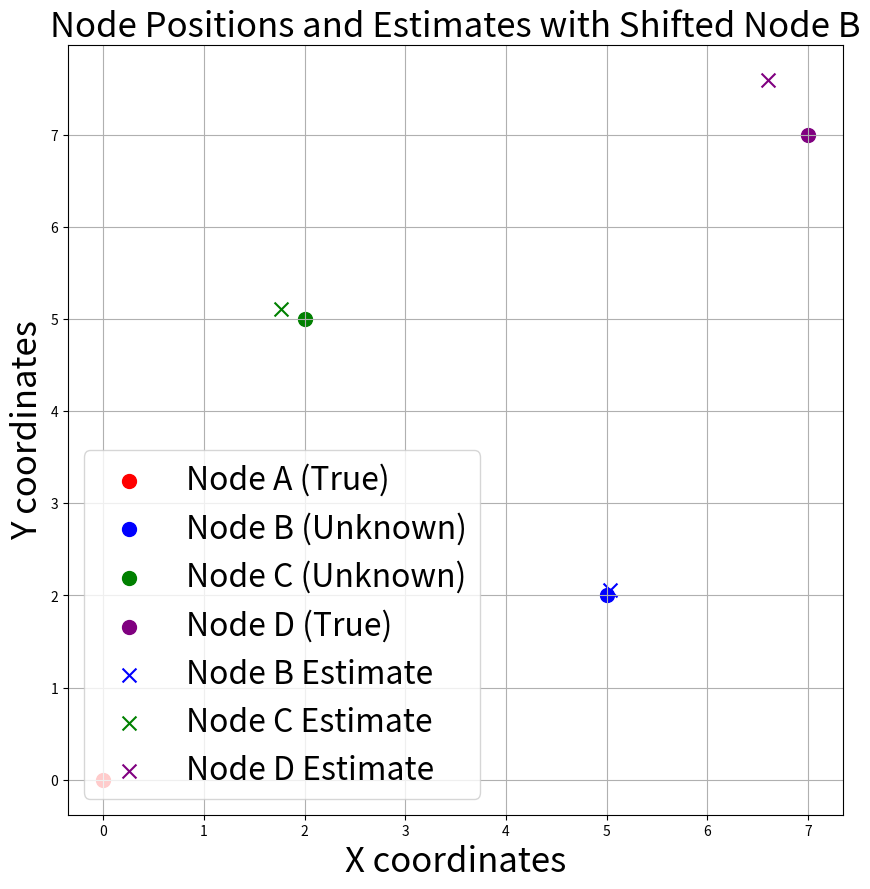

This chart was generated by the following Python code:
import numpy as np
import matplotlib.pyplot as plt

# ノードAの座標 (絶対位置)
node_a_position = np.array([0, 0])

# ノードBの座標 (未知の値)
node_b_position = np.array([5, 2])

# ノードCの座標 (未知の値)
node_c_position = np.array([2, 5])

# ノードDの本当の座標 (真値)
true_node_d_position = np.array([7, 7])

# UWBによる距離と角度のシミュレーション関数
def simulate_uwb_measurement(reference_node, target_node, distance_stddev=0.1, angle_stddev=np.radians(1)):
    distance = np.linalg.norm(target_node - reference_node)
    angle = np.arctan2(target_node[1] - reference_node[1], target_node[0] - reference_node[0])
    
    distance += np.random.normal(scale=distance_stddev)
    angle += np.random.normal(scale=angle_stddev)
    
    return distance, angle

# ノードCはノードAのUWBによる距離と角度から位置を推定
distance_c, angle_c = simulate_uwb_measurement(node_a_position, node_c_position)
estimated_node_c_position = node_a_position + np.array([distance_c * np.cos(angle_c), distance_c * np.sin(angle_c)])

# ノードBも同様にノードAのUWBによる距離と角度から位置を推定
distance_b, angle_b = simulate_uwb_measurement(node_a_position, node_b_position)
estimated_node_b_position = node_a_position + np.array([distance_b * np.cos(angle_b), distance_b * np.sin(angle_b)])

# ノードDはノードCとノードBの位置からUWBによる角度と距離を計算して算出
vector_cd = estimated_node_c_position - node_a_position
vector_bd = estimated_node_b_position - node_a_position

# ノードCからのUWBによる角度と距離
angle_cd = np.arctan2(vector_cd[1], vector_cd[0])
distance_cd = np.linalg.norm(vector_cd)

# ノードBからのUWBによる角度と距離をずらして計算
angle_bd_shifted = angle_b + np.radians(5)  # 5度ずらす例
distance_bd_shifted = distance_b

# ベクトル合成してノードDの位置を計算
vector_ad = np.array([distance_cd * np.cos(angle_cd) + distance_bd_shifted * np.cos(angle_bd_shifted),
                      distance_cd * np.sin(angle_cd) + distance_bd_shifted * np.sin(angle_bd_shifted)])
estimated_node_d_position = node_a_position + vector_ad

# 結果の表示
print(f"Node Cの推定位置: {estimated_node_c_position}")
print(f"Node Bの推定位置: {estimated_node_b_position}")
print(f"Node Dの推定位置: {estimated_node_d_position}")

# ノードDの本当の座標と推定した座標の比較
print(f"\nNode Dの本当の座標: {true_node_d_position}")
print(f"Node Dの推定した座標: {estimated_node_d_position}")

# 誤差の計算
error_d = np.linalg.norm(true_node_d_position - estimated_node_d_position)
print(f"\n推定誤差 (Dの情報を使用): {error_d}")

# グラフにプロット
plt.figure(figsize=(10, 10))
plt.scatter(*node_a_position, label='Node A (True)', marker='o', color='red',s=100)
plt.scatter(*node_b_position, label='Node B (Unknown)', marker='o', color='blue',s=100)
plt.scatter(*node_c_position, label='Node C (Unknown)', marker='o', color='green',s=100)
plt.scatter(*true_node_d_position, label='Node D (True)', marker='o', color='purple',s=100)
plt.scatter(*estimated_node_b_position, label='Node B Estimate', marker='x', color='blue',s=100)
plt.scatter(*estimated_node_c_position, label='Node C Estimate', marker='x', color='green',s=100)
plt.scatter(*estimated_node_d_position, label='Node D Estimate', marker='x', color='purple',s=100)

# プロットの設定
plt.title('Node Positions and Estimates with Shifted Node B',fontsize=25)
plt.xlabel('X coordinates',fontsize=25)
plt.ylabel('Y coordinates',fontsize=25)
plt.legend(fontsize=23)
plt.grid(True)

# グラフを表示
plt.show()
